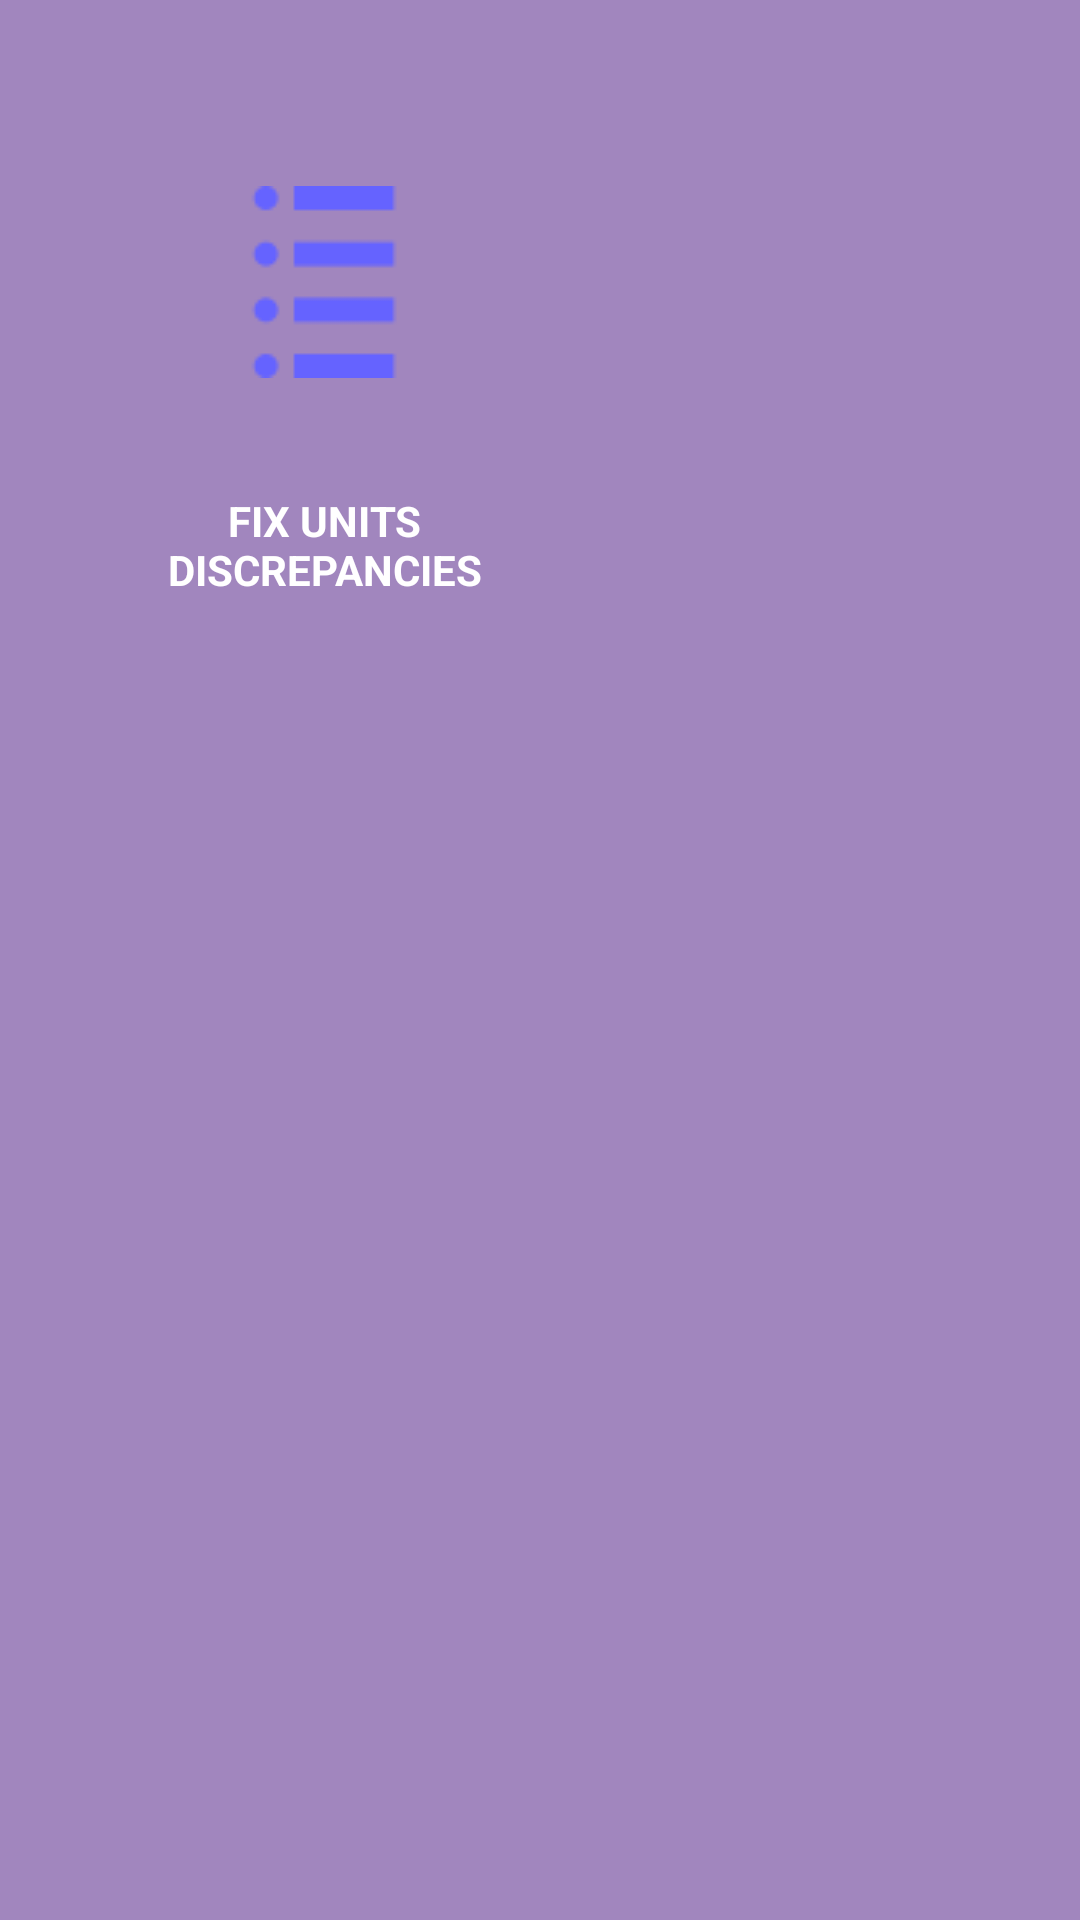

This screen was rendered from an Android layout file. Write that file and the resources it references.
<!-- AndroidManifest.xml: application theme Theme.InventoryManagementSystem -->
<!-- res/layout/activity_utilities_sub_menu.xml -->
<?xml version="1.0" encoding="utf-8"?>
<androidx.constraintlayout.widget.ConstraintLayout xmlns:android="http://schemas.android.com/apk/res/android"
    xmlns:app="http://schemas.android.com/apk/res-auto"
    xmlns:tools="http://schemas.android.com/tools"
    android:layout_width="match_parent"
    android:layout_height="match_parent"
    android:background="#A186BE"
    tools:context=".views.LocationsSubMenu">

    

    <ImageButton
        android:id="@+id/utilitiesSubMenuFixUnitDiscrepancies"
        android:layout_width="wrap_content"
        android:layout_height="wrap_content"
        android:background="@drawable/statelistdrawable_white"
        android:elevation="10dp"
        android:padding="30dp"
        android:src="@drawable/ic_inventory_64px"
        app:layout_constraintStart_toEndOf="@id/guidelineStart"
        app:layout_constraintTop_toTopOf="@id/guidelineTop"
        app:layout_constraintEnd_toStartOf="@id/guidelineMiddle"/>

    <TextView
        android:id="@+id/fixUnitDiscrepanciesText"
        android:layout_width="0dp"
        android:layout_height="wrap_content"
        android:layout_marginTop="8dp"
        android:text="Fix Units Discrepancies"
        android:textAlignment="center"
        android:textAllCaps="true"
        android:textColor="#ffffff"
        android:textStyle="bold"
        app:layout_constraintEnd_toEndOf="@+id/utilitiesSubMenuFixUnitDiscrepancies"
        app:layout_constraintStart_toStartOf="@+id/utilitiesSubMenuFixUnitDiscrepancies"
        app:layout_constraintTop_toBottomOf="@+id/utilitiesSubMenuFixUnitDiscrepancies" />



    <androidx.constraintlayout.widget.Guideline
        android:id="@+id/guidelineTop"
        android:layout_width="wrap_content"
        android:layout_height="wrap_content"
        android:orientation="horizontal"
        app:layout_constraintGuide_percent=".05" />

    <androidx.constraintlayout.widget.Guideline
        android:id="@+id/guidelineStart"
        android:layout_width="wrap_content"
        android:layout_height="wrap_content"
        android:orientation="vertical"
        app:layout_constraintGuide_percent=".1" />

    <androidx.constraintlayout.widget.Guideline
        android:id="@+id/guidelineEnd"
        android:layout_width="wrap_content"
        android:layout_height="wrap_content"
        android:orientation="vertical"
        app:layout_constraintGuide_percent=".9" />

    <androidx.constraintlayout.widget.Guideline
        android:id="@+id/guidelineMiddle"
        android:layout_width="wrap_content"
        android:layout_height="wrap_content"
        android:orientation="vertical"
        app:layout_constraintGuide_percent=".5" />

</androidx.constraintlayout.widget.ConstraintLayout>
<!-- resources referenced by this layout -->
<resources>
  <!-- drawable ic_inventory_64px: png bitmap (drawable, 594 bytes) -->
  <!-- drawable statelistdrawable_white (drawable) -->
  <?xml version="1.0" encoding="utf-8"?>
  <selector xmlns:android="http://schemas.android.com/apk/res/android">
      <item android:drawable="@drawable/rounded_corners_darkwhite" android:state_pressed="true" />
      <item android:drawable="@drawable/rounded_corners_white" />
  </selector>
  <style name="Theme.InventoryManagementSystem" parent="Theme.MaterialComponents.DayNight.DarkActionBar">
          
          <item name="colorPrimary">#000080</item>
          <item name="colorPrimaryVariant">#000080</item>
          <item name="colorOnPrimary">@color/teal_200</item>
          
          <item name="colorSecondary">@color/teal_200</item>
          <item name="colorSecondaryVariant">@color/teal_700</item>
          <item name="colorOnSecondary">@color/black</item>
          
          <item name="android:statusBarColor">?attr/colorPrimaryVariant</item>
          
          <item name="background">@color/teal_200</item>
      </style>
  <!-- drawable rounded_corners_darkwhite (drawable) -->
  <?xml version="1.0" encoding="utf-8"?>
  <shape xmlns:android="http://schemas.android.com/apk/res/android">
      <solid android:color="#E5E7E9" />
      <corners android:radius="8dp" />
  </shape>
  <color name="teal_200">#FF03DAC5</color>
  <color name="teal_700">#FF018786</color>
  <color name="black">#FF000000</color>
</resources>
